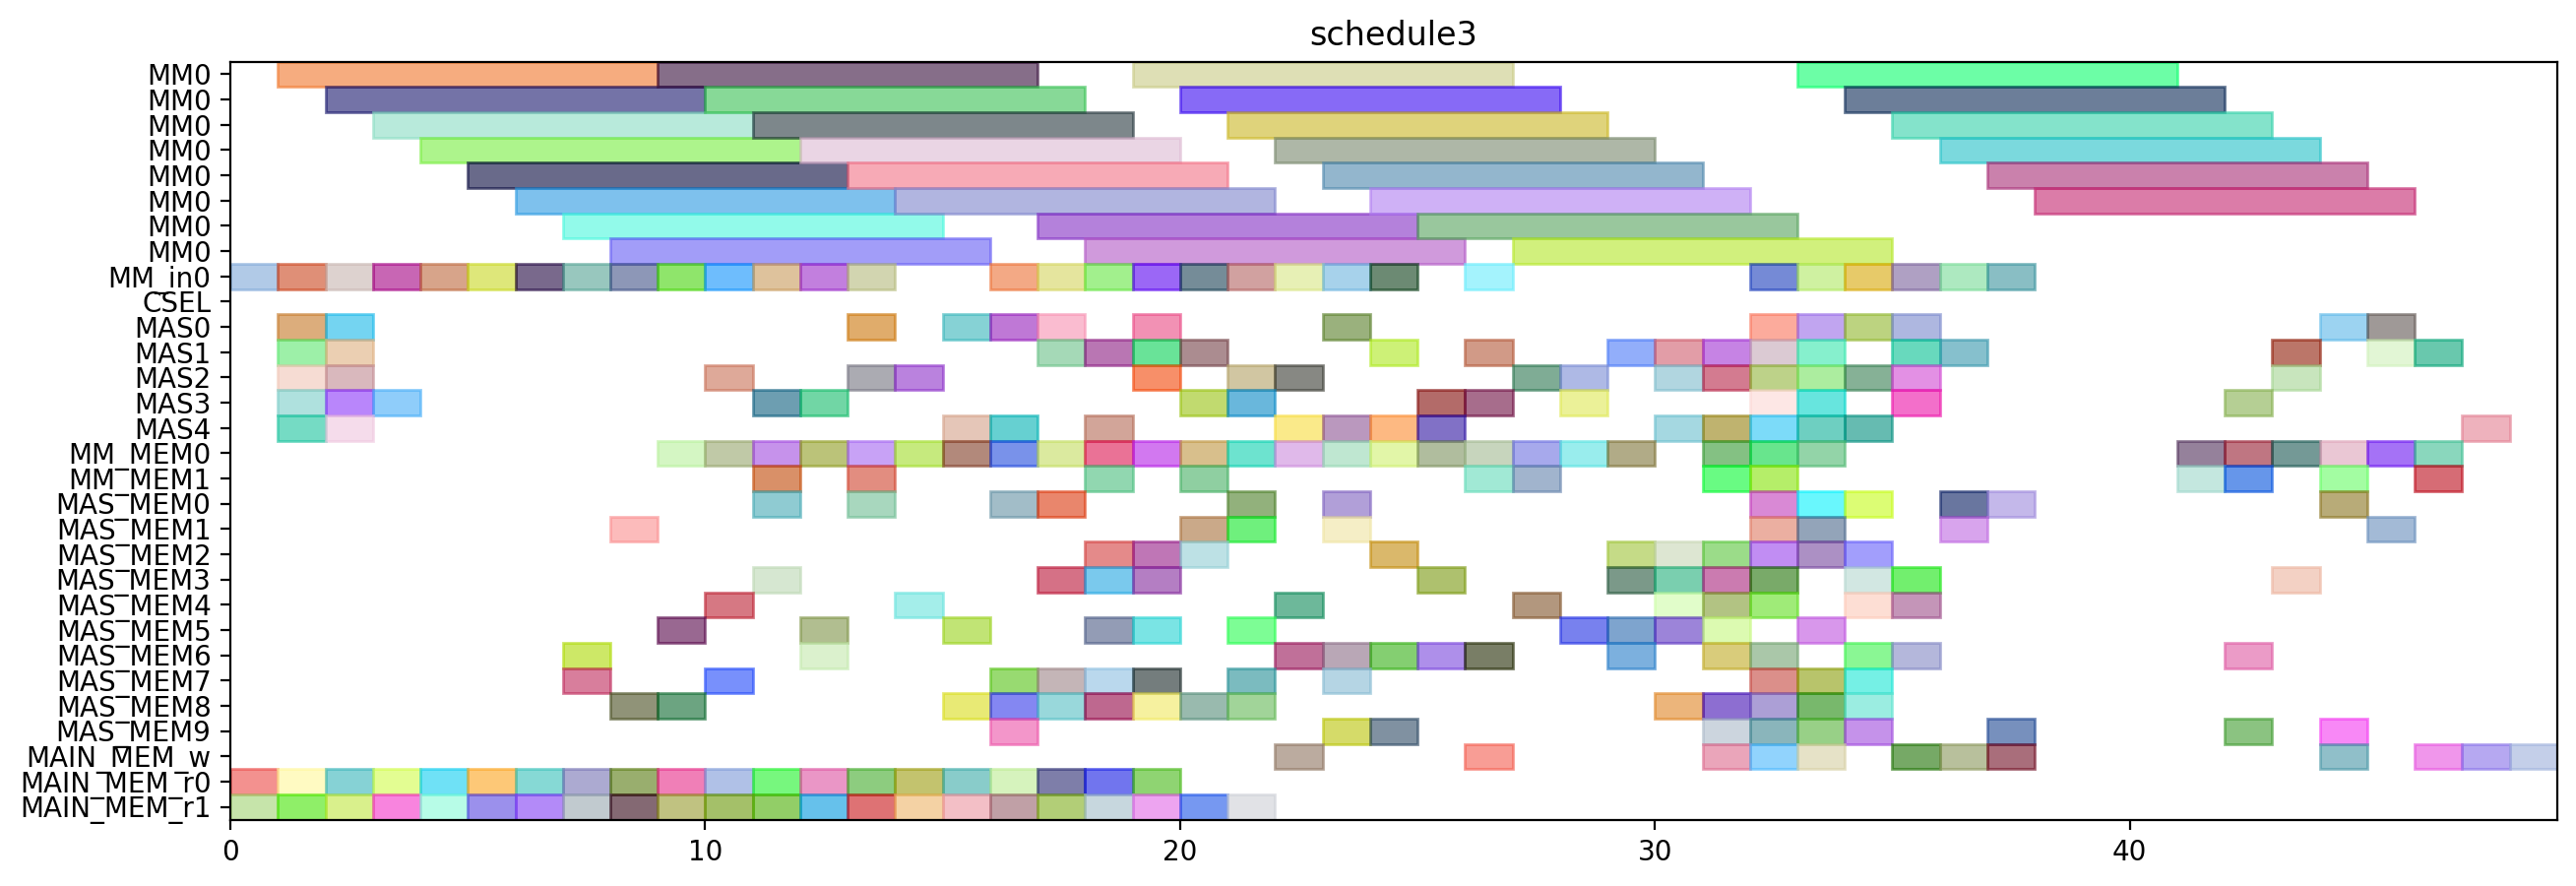

Recreate this plot in Python.
from pyschedule import Scenario, solvers, plotters, alt


def solve():
	horizon = 139
	S = Scenario("schedule3", horizon=horizon)

	# resource
	MM = S.Resources('MM', num=1, size=8)
	MM_in = S.Resources('MM_in', num=1)
	CSEL = S.Resource('CSEL')
	MAS = S.Resources('MAS', num=5, size=1, periods=range(1, horizon))
	MM_MEM = S.Resources('MM_MEM', num=2)
	MAS_MEM = S.Resources('MAS_MEM', num=10)
	MAIN_MEM_w = S.Resource('MAIN_MEM_w', size=1)
	MAIN_MEM_r = S.Resources('MAIN_MEM_r', num=2)

	# result of previous scheduling
	t10_t0_in = S.Task('t10_t0_in', length=1, delay_cost=1)
	S += t10_t0_in >= 0
	t10_t0_in += MM_in[0]

	t10_t1_mem1 = S.Task('t10_t1_mem1', length=1, delay_cost=1)
	S += t10_t1_mem1 >= 0
	t10_t1_mem1 += MAIN_MEM_r[1]

	t7_t0_mem0 = S.Task('t7_t0_mem0', length=1, delay_cost=1)
	S += t7_t0_mem0 >= 0
	t7_t0_mem0 += MAIN_MEM_r[0]

	t0_t0 = S.Task('t0_t0', length=1, delay_cost=1)
	S += t0_t0 >= 1
	t0_t0 += MAS[3]

	t0_t3_mem0 = S.Task('t0_t3_mem0', length=1, delay_cost=1)
	S += t0_t3_mem0 >= 1
	t0_t3_mem0 += MAIN_MEM_r[0]

	t0_t3_mem1 = S.Task('t0_t3_mem1', length=1, delay_cost=1)
	S += t0_t3_mem1 >= 1
	t0_t3_mem1 += MAIN_MEM_r[1]

	t10_t0 = S.Task('t10_t0', length=8, delay_cost=1)
	S += t10_t0 >= 1
	t10_t0 += MM[0]

	t10_t2 = S.Task('t10_t2', length=1, delay_cost=1)
	S += t10_t2 >= 1
	t10_t2 += MAS[4]

	t1_t1 = S.Task('t1_t1', length=1, delay_cost=1)
	S += t1_t1 >= 1
	t1_t1 += MAS[0]

	t1_t3_in = S.Task('t1_t3_in', length=1, delay_cost=1)
	S += t1_t3_in >= 1
	t1_t3_in += MM_in[0]

	t2_t2 = S.Task('t2_t2', length=1, delay_cost=1)
	S += t2_t2 >= 1
	t2_t2 += MAS[1]

	t5_t2 = S.Task('t5_t2', length=1, delay_cost=1)
	S += t5_t2 >= 1
	t5_t2 += MAS[2]

	t0_t1 = S.Task('t0_t1', length=1, delay_cost=1)
	S += t0_t1 >= 2
	t0_t1 += MAS[3]

	t0_t3_in = S.Task('t0_t3_in', length=1, delay_cost=1)
	S += t0_t3_in >= 2
	t0_t3_in += MM_in[0]

	t10_t3 = S.Task('t10_t3', length=1, delay_cost=1)
	S += t10_t3 >= 2
	t10_t3 += MAS[2]

	t1_t0 = S.Task('t1_t0', length=1, delay_cost=1)
	S += t1_t0 >= 2
	t1_t0 += MAS[4]

	t1_t3 = S.Task('t1_t3', length=8, delay_cost=1)
	S += t1_t3 >= 2
	t1_t3 += MM[0]

	t5_t3_mem0 = S.Task('t5_t3_mem0', length=1, delay_cost=1)
	S += t5_t3_mem0 >= 2
	t5_t3_mem0 += MAIN_MEM_r[0]

	t7_t0 = S.Task('t7_t0', length=1, delay_cost=1)
	S += t7_t0 >= 2
	t7_t0 += MAS[0]

	t7_t1 = S.Task('t7_t1', length=1, delay_cost=1)
	S += t7_t1 >= 2
	t7_t1 += MAS[1]

	t7_t3_mem1 = S.Task('t7_t3_mem1', length=1, delay_cost=1)
	S += t7_t3_mem1 >= 2
	t7_t3_mem1 += MAIN_MEM_r[1]

	t0_t3 = S.Task('t0_t3', length=8, delay_cost=1)
	S += t0_t3 >= 3
	t0_t3 += MM[0]

	t10_t1_in = S.Task('t10_t1_in', length=1, delay_cost=1)
	S += t10_t1_in >= 3
	t10_t1_in += MM_in[0]

	t5_t3 = S.Task('t5_t3', length=1, delay_cost=1)
	S += t5_t3 >= 3
	t5_t3 += MAS[3]

	t7_t1_mem0 = S.Task('t7_t1_mem0', length=1, delay_cost=1)
	S += t7_t1_mem0 >= 3
	t7_t1_mem0 += MAIN_MEM_r[0]

	t7_t1_mem1 = S.Task('t7_t1_mem1', length=1, delay_cost=1)
	S += t7_t1_mem1 >= 3
	t7_t1_mem1 += MAIN_MEM_r[1]

	t10_t1 = S.Task('t10_t1', length=8, delay_cost=1)
	S += t10_t1 >= 4
	t10_t1 += MM[0]

	t5_t0_in = S.Task('t5_t0_in', length=1, delay_cost=1)
	S += t5_t0_in >= 4
	t5_t0_in += MM_in[0]

	t5_t0_mem0 = S.Task('t5_t0_mem0', length=1, delay_cost=1)
	S += t5_t0_mem0 >= 4
	t5_t0_mem0 += MAIN_MEM_r[0]

	t7_t0_mem1 = S.Task('t7_t0_mem1', length=1, delay_cost=1)
	S += t7_t0_mem1 >= 4
	t7_t0_mem1 += MAIN_MEM_r[1]

	t10_t0_mem0 = S.Task('t10_t0_mem0', length=1, delay_cost=1)
	S += t10_t0_mem0 >= 5
	t10_t0_mem0 += MAIN_MEM_r[0]

	t5_t0 = S.Task('t5_t0', length=8, delay_cost=1)
	S += t5_t0 >= 5
	t5_t0 += MM[0]

	t5_t1_in = S.Task('t5_t1_in', length=1, delay_cost=1)
	S += t5_t1_in >= 5
	t5_t1_in += MM_in[0]

	t5_t2_mem1 = S.Task('t5_t2_mem1', length=1, delay_cost=1)
	S += t5_t2_mem1 >= 5
	t5_t2_mem1 += MAIN_MEM_r[1]

	t1_t3_mem0 = S.Task('t1_t3_mem0', length=1, delay_cost=1)
	S += t1_t3_mem0 >= 6
	t1_t3_mem0 += MAIN_MEM_r[0]

	t2_t2_mem1 = S.Task('t2_t2_mem1', length=1, delay_cost=1)
	S += t2_t2_mem1 >= 6
	t2_t2_mem1 += MAIN_MEM_r[1]

	t5_t1 = S.Task('t5_t1', length=8, delay_cost=1)
	S += t5_t1 >= 6
	t5_t1 += MM[0]

	t7_t3_in = S.Task('t7_t3_in', length=1, delay_cost=1)
	S += t7_t3_in >= 6
	t7_t3_in += MM_in[0]

	t0_t0_mem0 = S.Task('t0_t0_mem0', length=1, delay_cost=1)
	S += t0_t0_mem0 >= 7
	t0_t0_mem0 += MAIN_MEM_r[0]

	t0_t2_in = S.Task('t0_t2_in', length=1, delay_cost=1)
	S += t0_t2_in >= 7
	t0_t2_in += MM_in[0]

	t0_t2_mem0 = S.Task('t0_t2_mem0', length=1, delay_cost=1)
	S += t0_t2_mem0 >= 7
	t0_t2_mem0 += MAS_MEM[6]

	t0_t2_mem1 = S.Task('t0_t2_mem1', length=1, delay_cost=1)
	S += t0_t2_mem1 >= 7
	t0_t2_mem1 += MAS_MEM[7]

	t5_t0_mem1 = S.Task('t5_t0_mem1', length=1, delay_cost=1)
	S += t5_t0_mem1 >= 7
	t5_t0_mem1 += MAIN_MEM_r[1]

	t7_t3 = S.Task('t7_t3', length=8, delay_cost=1)
	S += t7_t3 >= 7
	t7_t3 += MM[0]

	t0_t2 = S.Task('t0_t2', length=8, delay_cost=1)
	S += t0_t2 >= 8
	t0_t2 += MM[0]

	t1_t2_in = S.Task('t1_t2_in', length=1, delay_cost=1)
	S += t1_t2_in >= 8
	t1_t2_in += MM_in[0]

	t1_t2_mem0 = S.Task('t1_t2_mem0', length=1, delay_cost=1)
	S += t1_t2_mem0 >= 8
	t1_t2_mem0 += MAS_MEM[8]

	t1_t2_mem1 = S.Task('t1_t2_mem1', length=1, delay_cost=1)
	S += t1_t2_mem1 >= 8
	t1_t2_mem1 += MAS_MEM[1]

	t1_t3_mem1 = S.Task('t1_t3_mem1', length=1, delay_cost=1)
	S += t1_t3_mem1 >= 8
	t1_t3_mem1 += MAIN_MEM_r[1]

	t2_t2_mem0 = S.Task('t2_t2_mem0', length=1, delay_cost=1)
	S += t2_t2_mem0 >= 8
	t2_t2_mem0 += MAIN_MEM_r[0]

	t0_t1_mem0 = S.Task('t0_t1_mem0', length=1, delay_cost=1)
	S += t0_t1_mem0 >= 9
	t0_t1_mem0 += MAIN_MEM_r[0]

	t10_t4_in = S.Task('t10_t4_in', length=1, delay_cost=1)
	S += t10_t4_in >= 9
	t10_t4_in += MM_in[0]

	t10_t4_mem0 = S.Task('t10_t4_mem0', length=1, delay_cost=1)
	S += t10_t4_mem0 >= 9
	t10_t4_mem0 += MAS_MEM[8]

	t10_t4_mem1 = S.Task('t10_t4_mem1', length=1, delay_cost=1)
	S += t10_t4_mem1 >= 9
	t10_t4_mem1 += MAS_MEM[5]

	t11_mem0 = S.Task('t11_mem0', length=1, delay_cost=1)
	S += t11_mem0 >= 9
	t11_mem0 += MM_MEM[0]

	t1_t2 = S.Task('t1_t2', length=8, delay_cost=1)
	S += t1_t2 >= 9
	t1_t2 += MM[0]

	t5_t3_mem1 = S.Task('t5_t3_mem1', length=1, delay_cost=1)
	S += t5_t3_mem1 >= 9
	t5_t3_mem1 += MAIN_MEM_r[1]

	t01_mem0 = S.Task('t01_mem0', length=1, delay_cost=1)
	S += t01_mem0 >= 10
	t01_mem0 += MM_MEM[0]

	t10_t0_mem1 = S.Task('t10_t0_mem1', length=1, delay_cost=1)
	S += t10_t0_mem1 >= 10
	t10_t0_mem1 += MAIN_MEM_r[1]

	t10_t4 = S.Task('t10_t4', length=8, delay_cost=1)
	S += t10_t4 >= 10
	t10_t4 += MM[0]

	t11 = S.Task('t11', length=1, delay_cost=1)
	S += t11 >= 10
	t11 += MAS[2]

	t5_t4_in = S.Task('t5_t4_in', length=1, delay_cost=1)
	S += t5_t4_in >= 10
	t5_t4_in += MM_in[0]

	t5_t4_mem0 = S.Task('t5_t4_mem0', length=1, delay_cost=1)
	S += t5_t4_mem0 >= 10
	t5_t4_mem0 += MAS_MEM[4]

	t5_t4_mem1 = S.Task('t5_t4_mem1', length=1, delay_cost=1)
	S += t5_t4_mem1 >= 10
	t5_t4_mem1 += MAS_MEM[7]

	t7_t3_mem0 = S.Task('t7_t3_mem0', length=1, delay_cost=1)
	S += t7_t3_mem0 >= 10
	t7_t3_mem0 += MAIN_MEM_r[0]

	t01 = S.Task('t01', length=1, delay_cost=1)
	S += t01 >= 11
	t01 += MAS[3]

	t0_t1_mem1 = S.Task('t0_t1_mem1', length=1, delay_cost=1)
	S += t0_t1_mem1 >= 11
	t0_t1_mem1 += MAIN_MEM_r[1]

	t100_mem0 = S.Task('t100_mem0', length=1, delay_cost=1)
	S += t100_mem0 >= 11
	t100_mem0 += MM_MEM[0]

	t100_mem1 = S.Task('t100_mem1', length=1, delay_cost=1)
	S += t100_mem1 >= 11
	t100_mem1 += MM_MEM[1]

	t5_t2_mem0 = S.Task('t5_t2_mem0', length=1, delay_cost=1)
	S += t5_t2_mem0 >= 11
	t5_t2_mem0 += MAIN_MEM_r[0]

	t5_t4 = S.Task('t5_t4', length=8, delay_cost=1)
	S += t5_t4 >= 11
	t5_t4 += MM[0]

	t7_t2_in = S.Task('t7_t2_in', length=1, delay_cost=1)
	S += t7_t2_in >= 11
	t7_t2_in += MM_in[0]

	t7_t2_mem0 = S.Task('t7_t2_mem0', length=1, delay_cost=1)
	S += t7_t2_mem0 >= 11
	t7_t2_mem0 += MAS_MEM[0]

	t7_t2_mem1 = S.Task('t7_t2_mem1', length=1, delay_cost=1)
	S += t7_t2_mem1 >= 11
	t7_t2_mem1 += MAS_MEM[3]

	t0_t5_mem0 = S.Task('t0_t5_mem0', length=1, delay_cost=1)
	S += t0_t5_mem0 >= 12
	t0_t5_mem0 += MM_MEM[0]

	t100 = S.Task('t100', length=1, delay_cost=1)
	S += t100 >= 12
	t100 += MAS[3]

	t110_mem0 = S.Task('t110_mem0', length=1, delay_cost=1)
	S += t110_mem0 >= 12
	t110_mem0 += MAS_MEM[6]

	t1_t1_mem0 = S.Task('t1_t1_mem0', length=1, delay_cost=1)
	S += t1_t1_mem0 >= 12
	t1_t1_mem0 += MAIN_MEM_r[0]

	t2_t1_in = S.Task('t2_t1_in', length=1, delay_cost=1)
	S += t2_t1_in >= 12
	t2_t1_in += MM_in[0]

	t2_t1_mem1 = S.Task('t2_t1_mem1', length=1, delay_cost=1)
	S += t2_t1_mem1 >= 12
	t2_t1_mem1 += MAS_MEM[5]

	t5_t1_mem1 = S.Task('t5_t1_mem1', length=1, delay_cost=1)
	S += t5_t1_mem1 >= 12
	t5_t1_mem1 += MAIN_MEM_r[1]

	t7_t2 = S.Task('t7_t2', length=8, delay_cost=1)
	S += t7_t2 >= 12
	t7_t2 += MM[0]

	c010_in = S.Task('c010_in', length=1, delay_cost=1)
	S += c010_in >= 13
	c010_in += MM_in[0]

	c010_mem0 = S.Task('c010_mem0', length=1, delay_cost=1)
	S += c010_mem0 >= 13
	c010_mem0 += MAS_MEM[0]

	t0_t0_mem1 = S.Task('t0_t0_mem1', length=1, delay_cost=1)
	S += t0_t0_mem1 >= 13
	t0_t0_mem1 += MAIN_MEM_r[1]

	t0_t5 = S.Task('t0_t5', length=1, delay_cost=1)
	S += t0_t5 >= 13
	t0_t5 += MAS[2]

	t10_t1_mem0 = S.Task('t10_t1_mem0', length=1, delay_cost=1)
	S += t10_t1_mem0 >= 13
	t10_t1_mem0 += MAIN_MEM_r[0]

	t110 = S.Task('t110', length=1, delay_cost=1)
	S += t110 >= 13
	t110 += MAS[0]

	t2_t1 = S.Task('t2_t1', length=8, delay_cost=1)
	S += t2_t1 >= 13
	t2_t1 += MM[0]

	t50_mem0 = S.Task('t50_mem0', length=1, delay_cost=1)
	S += t50_mem0 >= 13
	t50_mem0 += MM_MEM[0]

	t50_mem1 = S.Task('t50_mem1', length=1, delay_cost=1)
	S += t50_mem1 >= 13
	t50_mem1 += MM_MEM[1]

	c010 = S.Task('c010', length=8, delay_cost=1)
	S += c010 >= 14
	c010 += MM[0]

	t10_t2_mem0 = S.Task('t10_t2_mem0', length=1, delay_cost=1)
	S += t10_t2_mem0 >= 14
	t10_t2_mem0 += MAIN_MEM_r[0]

	t1_t1_mem1 = S.Task('t1_t1_mem1', length=1, delay_cost=1)
	S += t1_t1_mem1 >= 14
	t1_t1_mem1 += MAIN_MEM_r[1]

	t50 = S.Task('t50', length=1, delay_cost=1)
	S += t50 >= 14
	t50 += MAS[2]

	t60_mem0 = S.Task('t60_mem0', length=1, delay_cost=1)
	S += t60_mem0 >= 14
	t60_mem0 += MAS_MEM[4]

	t71_mem0 = S.Task('t71_mem0', length=1, delay_cost=1)
	S += t71_mem0 >= 14
	t71_mem0 += MM_MEM[0]

	t00_mem0 = S.Task('t00_mem0', length=1, delay_cost=1)
	S += t00_mem0 >= 15
	t00_mem0 += MM_MEM[0]

	t00_mem1 = S.Task('t00_mem1', length=1, delay_cost=1)
	S += t00_mem1 >= 15
	t00_mem1 += MAS_MEM[5]

	t10_t2_mem1 = S.Task('t10_t2_mem1', length=1, delay_cost=1)
	S += t10_t2_mem1 >= 15
	t10_t2_mem1 += MAIN_MEM_r[1]

	t5_t1_mem0 = S.Task('t5_t1_mem0', length=1, delay_cost=1)
	S += t5_t1_mem0 >= 15
	t5_t1_mem0 += MAIN_MEM_r[0]

	t60 = S.Task('t60', length=1, delay_cost=1)
	S += t60 >= 15
	t60 += MAS[0]

	t71 = S.Task('t71', length=1, delay_cost=1)
	S += t71 >= 15
	t71 += MAS[4]

	t81_mem0 = S.Task('t81_mem0', length=1, delay_cost=1)
	S += t81_mem0 >= 15
	t81_mem0 += MAS_MEM[8]

	t00 = S.Task('t00', length=1, delay_cost=1)
	S += t00 >= 16
	t00 += MAS[4]

	t18_t3_in = S.Task('t18_t3_in', length=1, delay_cost=1)
	S += t18_t3_in >= 16
	t18_t3_in += MM_in[0]

	t18_t3_mem0 = S.Task('t18_t3_mem0', length=1, delay_cost=1)
	S += t18_t3_mem0 >= 16
	t18_t3_mem0 += MAS_MEM[8]

	t18_t3_mem1 = S.Task('t18_t3_mem1', length=1, delay_cost=1)
	S += t18_t3_mem1 >= 16
	t18_t3_mem1 += MAS_MEM[7]

	t1_t0_mem0 = S.Task('t1_t0_mem0', length=1, delay_cost=1)
	S += t1_t0_mem0 >= 16
	t1_t0_mem0 += MAIN_MEM_r[0]

	t1_t0_mem1 = S.Task('t1_t0_mem1', length=1, delay_cost=1)
	S += t1_t0_mem1 >= 16
	t1_t0_mem1 += MAIN_MEM_r[1]

	t1_t5_mem0 = S.Task('t1_t5_mem0', length=1, delay_cost=1)
	S += t1_t5_mem0 >= 16
	t1_t5_mem0 += MM_MEM[0]

	t81 = S.Task('t81', length=1, delay_cost=1)
	S += t81 >= 16
	t81 += MAS[0]

	t91_mem0 = S.Task('t91_mem0', length=1, delay_cost=1)
	S += t91_mem0 >= 16
	t91_mem0 += MAS_MEM[0]

	t91_mem1 = S.Task('t91_mem1', length=1, delay_cost=1)
	S += t91_mem1 >= 16
	t91_mem1 += MAS_MEM[9]

	c201_in = S.Task('c201_in', length=1, delay_cost=1)
	S += c201_in >= 17
	c201_in += MM_in[0]

	c201_mem0 = S.Task('c201_mem0', length=1, delay_cost=1)
	S += c201_mem0 >= 17
	c201_mem0 += MAS_MEM[0]

	t10_mem0 = S.Task('t10_mem0', length=1, delay_cost=1)
	S += t10_mem0 >= 17
	t10_mem0 += MM_MEM[0]

	t10_mem1 = S.Task('t10_mem1', length=1, delay_cost=1)
	S += t10_mem1 >= 17
	t10_mem1 += MAS_MEM[3]

	t10_t3_mem0 = S.Task('t10_t3_mem0', length=1, delay_cost=1)
	S += t10_t3_mem0 >= 17
	t10_t3_mem0 += MAIN_MEM_r[0]

	t10_t3_mem1 = S.Task('t10_t3_mem1', length=1, delay_cost=1)
	S += t10_t3_mem1 >= 17
	t10_t3_mem1 += MAIN_MEM_r[1]

	t18_t0_mem0 = S.Task('t18_t0_mem0', length=1, delay_cost=1)
	S += t18_t0_mem0 >= 17
	t18_t0_mem0 += MAS_MEM[8]

	t18_t0_mem1 = S.Task('t18_t0_mem1', length=1, delay_cost=1)
	S += t18_t0_mem1 >= 17
	t18_t0_mem1 += MAS_MEM[7]

	t18_t3 = S.Task('t18_t3', length=8, delay_cost=1)
	S += t18_t3 >= 17
	t18_t3 += MM[0]

	t1_t5 = S.Task('t1_t5', length=1, delay_cost=1)
	S += t1_t5 >= 17
	t1_t5 += MAS[1]

	t91 = S.Task('t91', length=1, delay_cost=1)
	S += t91 >= 17
	t91 += MAS[0]

	c201 = S.Task('c201', length=8, delay_cost=1)
	S += c201 >= 18
	c201 += MM[0]

	c201_mem1 = S.Task('c201_mem1', length=1, delay_cost=1)
	S += c201_mem1 >= 18
	c201_mem1 += MAIN_MEM_r[1]

	t10 = S.Task('t10', length=1, delay_cost=1)
	S += t10 >= 18
	t10 += MAS[1]

	t10_t5_mem0 = S.Task('t10_t5_mem0', length=1, delay_cost=1)
	S += t10_t5_mem0 >= 18
	t10_t5_mem0 += MM_MEM[0]

	t10_t5_mem1 = S.Task('t10_t5_mem1', length=1, delay_cost=1)
	S += t10_t5_mem1 >= 18
	t10_t5_mem1 += MM_MEM[1]

	t18_t0 = S.Task('t18_t0', length=1, delay_cost=1)
	S += t18_t0 >= 18
	t18_t0 += MAS[4]

	t18_t1_mem0 = S.Task('t18_t1_mem0', length=1, delay_cost=1)
	S += t18_t1_mem0 >= 18
	t18_t1_mem0 += MAS_MEM[8]

	t18_t1_mem1 = S.Task('t18_t1_mem1', length=1, delay_cost=1)
	S += t18_t1_mem1 >= 18
	t18_t1_mem1 += MAS_MEM[7]

	t2_t0_in = S.Task('t2_t0_in', length=1, delay_cost=1)
	S += t2_t0_in >= 18
	t2_t0_in += MM_in[0]

	t2_t0_mem1 = S.Task('t2_t0_mem1', length=1, delay_cost=1)
	S += t2_t0_mem1 >= 18
	t2_t0_mem1 += MAS_MEM[3]

	t2_t1_mem0 = S.Task('t2_t1_mem0', length=1, delay_cost=1)
	S += t2_t1_mem0 >= 18
	t2_t1_mem0 += MAIN_MEM_r[0]

	t2_t3_mem0 = S.Task('t2_t3_mem0', length=1, delay_cost=1)
	S += t2_t3_mem0 >= 18
	t2_t3_mem0 += MAS_MEM[2]

	t2_t3_mem1 = S.Task('t2_t3_mem1', length=1, delay_cost=1)
	S += t2_t3_mem1 >= 18
	t2_t3_mem1 += MAS_MEM[5]

	c010_mem1 = S.Task('c010_mem1', length=1, delay_cost=1)
	S += c010_mem1 >= 19
	c010_mem1 += MAIN_MEM_r[1]

	t101_mem0 = S.Task('t101_mem0', length=1, delay_cost=1)
	S += t101_mem0 >= 19
	t101_mem0 += MM_MEM[0]

	t101_mem1 = S.Task('t101_mem1', length=1, delay_cost=1)
	S += t101_mem1 >= 19
	t101_mem1 += MAS_MEM[5]

	t10_t5 = S.Task('t10_t5', length=1, delay_cost=1)
	S += t10_t5 >= 19
	t10_t5 += MAS[2]

	t12_t2_mem0 = S.Task('t12_t2_mem0', length=1, delay_cost=1)
	S += t12_t2_mem0 >= 19
	t12_t2_mem0 += MAS_MEM[8]

	t12_t2_mem1 = S.Task('t12_t2_mem1', length=1, delay_cost=1)
	S += t12_t2_mem1 >= 19
	t12_t2_mem1 += MAS_MEM[7]

	t18_t1 = S.Task('t18_t1', length=1, delay_cost=1)
	S += t18_t1 >= 19
	t18_t1 += MAS[0]

	t2_t0 = S.Task('t2_t0', length=8, delay_cost=1)
	S += t2_t0 >= 19
	t2_t0 += MM[0]

	t2_t0_mem0 = S.Task('t2_t0_mem0', length=1, delay_cost=1)
	S += t2_t0_mem0 >= 19
	t2_t0_mem0 += MAIN_MEM_r[0]

	t2_t3 = S.Task('t2_t3', length=1, delay_cost=1)
	S += t2_t3 >= 19
	t2_t3 += MAS[1]

	t2_t4_in = S.Task('t2_t4_in', length=1, delay_cost=1)
	S += t2_t4_in >= 19
	t2_t4_in += MM_in[0]

	t2_t4_mem0 = S.Task('t2_t4_mem0', length=1, delay_cost=1)
	S += t2_t4_mem0 >= 19
	t2_t4_mem0 += MAS_MEM[2]

	t2_t4_mem1 = S.Task('t2_t4_mem1', length=1, delay_cost=1)
	S += t2_t4_mem1 >= 19
	t2_t4_mem1 += MAS_MEM[3]

	c011_mem1 = S.Task('c011_mem1', length=1, delay_cost=1)
	S += c011_mem1 >= 20
	c011_mem1 += MAIN_MEM_r[1]

	t101 = S.Task('t101', length=1, delay_cost=1)
	S += t101 >= 20
	t101 += MAS[1]

	t111_mem0 = S.Task('t111_mem0', length=1, delay_cost=1)
	S += t111_mem0 >= 20
	t111_mem0 += MAS_MEM[2]

	t12_t0_in = S.Task('t12_t0_in', length=1, delay_cost=1)
	S += t12_t0_in >= 20
	t12_t0_in += MM_in[0]

	t12_t0_mem0 = S.Task('t12_t0_mem0', length=1, delay_cost=1)
	S += t12_t0_mem0 >= 20
	t12_t0_mem0 += MAS_MEM[8]

	t12_t0_mem1 = S.Task('t12_t0_mem1', length=1, delay_cost=1)
	S += t12_t0_mem1 >= 20
	t12_t0_mem1 += MAS_MEM[1]

	t12_t2 = S.Task('t12_t2', length=1, delay_cost=1)
	S += t12_t2 >= 20
	t12_t2 += MAS[3]

	t2_t4 = S.Task('t2_t4', length=8, delay_cost=1)
	S += t2_t4 >= 20
	t2_t4 += MM[0]

	t5_t5_mem0 = S.Task('t5_t5_mem0', length=1, delay_cost=1)
	S += t5_t5_mem0 >= 20
	t5_t5_mem0 += MM_MEM[0]

	t5_t5_mem1 = S.Task('t5_t5_mem1', length=1, delay_cost=1)
	S += t5_t5_mem1 >= 20
	t5_t5_mem1 += MM_MEM[1]

	c200_mem1 = S.Task('c200_mem1', length=1, delay_cost=1)
	S += c200_mem1 >= 21
	c200_mem1 += MAIN_MEM_r[1]

	t111 = S.Task('t111', length=1, delay_cost=1)
	S += t111 >= 21
	t111 += MAS[3]

	t12_t0 = S.Task('t12_t0', length=8, delay_cost=1)
	S += t12_t0 >= 21
	t12_t0 += MM[0]

	t12_t3_mem0 = S.Task('t12_t3_mem0', length=1, delay_cost=1)
	S += t12_t3_mem0 >= 21
	t12_t3_mem0 += MAS_MEM[0]

	t12_t3_mem1 = S.Task('t12_t3_mem1', length=1, delay_cost=1)
	S += t12_t3_mem1 >= 21
	t12_t3_mem1 += MAS_MEM[7]

	t18_t2_in = S.Task('t18_t2_in', length=1, delay_cost=1)
	S += t18_t2_in >= 21
	t18_t2_in += MM_in[0]

	t18_t2_mem0 = S.Task('t18_t2_mem0', length=1, delay_cost=1)
	S += t18_t2_mem0 >= 21
	t18_t2_mem0 += MAS_MEM[8]

	t18_t2_mem1 = S.Task('t18_t2_mem1', length=1, delay_cost=1)
	S += t18_t2_mem1 >= 21
	t18_t2_mem1 += MAS_MEM[1]

	t51_mem0 = S.Task('t51_mem0', length=1, delay_cost=1)
	S += t51_mem0 >= 21
	t51_mem0 += MM_MEM[0]

	t51_mem1 = S.Task('t51_mem1', length=1, delay_cost=1)
	S += t51_mem1 >= 21
	t51_mem1 += MAS_MEM[5]

	t5_t5 = S.Task('t5_t5', length=1, delay_cost=1)
	S += t5_t5 >= 21
	t5_t5 += MAS[2]

	c010_w = S.Task('c010_w', length=1, delay_cost=1)
	S += c010_w >= 22
	c010_w += MAIN_MEM_w

	c011_in = S.Task('c011_in', length=1, delay_cost=1)
	S += c011_in >= 22
	c011_in += MM_in[0]

	c011_mem0 = S.Task('c011_mem0', length=1, delay_cost=1)
	S += c011_mem0 >= 22
	c011_mem0 += MAS_MEM[6]

	t12_t3 = S.Task('t12_t3', length=1, delay_cost=1)
	S += t12_t3 >= 22
	t12_t3 += MAS[4]

	t18_t2 = S.Task('t18_t2', length=8, delay_cost=1)
	S += t18_t2 >= 22
	t18_t2 += MM[0]

	t51 = S.Task('t51', length=1, delay_cost=1)
	S += t51 >= 22
	t51 += MAS[2]

	t61_mem0 = S.Task('t61_mem0', length=1, delay_cost=1)
	S += t61_mem0 >= 22
	t61_mem0 += MAS_MEM[4]

	t7_t5_mem0 = S.Task('t7_t5_mem0', length=1, delay_cost=1)
	S += t7_t5_mem0 >= 22
	t7_t5_mem0 += MM_MEM[0]

	c011 = S.Task('c011', length=8, delay_cost=1)
	S += c011 >= 23
	c011 += MM[0]

	new_TX_t3_mem0 = S.Task('new_TX_t3_mem0', length=1, delay_cost=1)
	S += new_TX_t3_mem0 >= 23
	new_TX_t3_mem0 += MAS_MEM[0]

	new_TX_t3_mem1 = S.Task('new_TX_t3_mem1', length=1, delay_cost=1)
	S += new_TX_t3_mem1 >= 23
	new_TX_t3_mem1 += MAS_MEM[9]

	t12_t1_in = S.Task('t12_t1_in', length=1, delay_cost=1)
	S += t12_t1_in >= 23
	t12_t1_in += MM_in[0]

	t12_t1_mem0 = S.Task('t12_t1_mem0', length=1, delay_cost=1)
	S += t12_t1_mem0 >= 23
	t12_t1_mem0 += MAS_MEM[6]

	t12_t1_mem1 = S.Task('t12_t1_mem1', length=1, delay_cost=1)
	S += t12_t1_mem1 >= 23
	t12_t1_mem1 += MAS_MEM[7]

	t61 = S.Task('t61', length=1, delay_cost=1)
	S += t61 >= 23
	t61 += MAS[4]

	t70_mem0 = S.Task('t70_mem0', length=1, delay_cost=1)
	S += t70_mem0 >= 23
	t70_mem0 += MM_MEM[0]

	t70_mem1 = S.Task('t70_mem1', length=1, delay_cost=1)
	S += t70_mem1 >= 23
	t70_mem1 += MAS_MEM[1]

	t7_t5 = S.Task('t7_t5', length=1, delay_cost=1)
	S += t7_t5 >= 23
	t7_t5 += MAS[0]

	new_TX_t3 = S.Task('new_TX_t3', length=1, delay_cost=1)
	S += new_TX_t3 >= 24
	new_TX_t3 += MAS[4]

	t12_t1 = S.Task('t12_t1', length=8, delay_cost=1)
	S += t12_t1 >= 24
	t12_t1 += MM[0]

	t12_t4_in = S.Task('t12_t4_in', length=1, delay_cost=1)
	S += t12_t4_in >= 24
	t12_t4_in += MM_in[0]

	t12_t4_mem0 = S.Task('t12_t4_mem0', length=1, delay_cost=1)
	S += t12_t4_mem0 >= 24
	t12_t4_mem0 += MAS_MEM[6]

	t12_t4_mem1 = S.Task('t12_t4_mem1', length=1, delay_cost=1)
	S += t12_t4_mem1 >= 24
	t12_t4_mem1 += MAS_MEM[9]

	t181_mem0 = S.Task('t181_mem0', length=1, delay_cost=1)
	S += t181_mem0 >= 24
	t181_mem0 += MM_MEM[0]

	t70 = S.Task('t70', length=1, delay_cost=1)
	S += t70 >= 24
	t70 += MAS[1]

	t80_mem0 = S.Task('t80_mem0', length=1, delay_cost=1)
	S += t80_mem0 >= 24
	t80_mem0 += MAS_MEM[2]

	t12_t4 = S.Task('t12_t4', length=8, delay_cost=1)
	S += t12_t4 >= 25
	t12_t4 += MM[0]

	t181 = S.Task('t181', length=1, delay_cost=1)
	S += t181 >= 25
	t181 += MAS[4]

	t18_t5_mem0 = S.Task('t18_t5_mem0', length=1, delay_cost=1)
	S += t18_t5_mem0 >= 25
	t18_t5_mem0 += MM_MEM[0]

	t80 = S.Task('t80', length=1, delay_cost=1)
	S += t80 >= 25
	t80 += MAS[3]

	t90_mem0 = S.Task('t90_mem0', length=1, delay_cost=1)
	S += t90_mem0 >= 25
	t90_mem0 += MAS_MEM[6]

	t90_mem1 = S.Task('t90_mem1', length=1, delay_cost=1)
	S += t90_mem1 >= 25
	t90_mem1 += MAS_MEM[3]

	c200_in = S.Task('c200_in', length=1, delay_cost=1)
	S += c200_in >= 26
	c200_in += MM_in[0]

	c200_mem0 = S.Task('c200_mem0', length=1, delay_cost=1)
	S += c200_mem0 >= 26
	c200_mem0 += MAS_MEM[6]

	c201_w = S.Task('c201_w', length=1, delay_cost=1)
	S += c201_w >= 26
	c201_w += MAIN_MEM_w

	t18_t5 = S.Task('t18_t5', length=1, delay_cost=1)
	S += t18_t5 >= 26
	t18_t5 += MAS[1]

	t20_mem0 = S.Task('t20_mem0', length=1, delay_cost=1)
	S += t20_mem0 >= 26
	t20_mem0 += MM_MEM[0]

	t20_mem1 = S.Task('t20_mem1', length=1, delay_cost=1)
	S += t20_mem1 >= 26
	t20_mem1 += MM_MEM[1]

	t90 = S.Task('t90', length=1, delay_cost=1)
	S += t90 >= 26
	t90 += MAS[3]

	c200 = S.Task('c200', length=8, delay_cost=1)
	S += c200 >= 27
	c200 += MM[0]

	t20 = S.Task('t20', length=1, delay_cost=1)
	S += t20 >= 27
	t20 += MAS[2]

	t2_t5_mem0 = S.Task('t2_t5_mem0', length=1, delay_cost=1)
	S += t2_t5_mem0 >= 27
	t2_t5_mem0 += MM_MEM[0]

	t2_t5_mem1 = S.Task('t2_t5_mem1', length=1, delay_cost=1)
	S += t2_t5_mem1 >= 27
	t2_t5_mem1 += MM_MEM[1]

	t30_mem0 = S.Task('t30_mem0', length=1, delay_cost=1)
	S += t30_mem0 >= 27
	t30_mem0 += MAS_MEM[4]

	t21_mem0 = S.Task('t21_mem0', length=1, delay_cost=1)
	S += t21_mem0 >= 28
	t21_mem0 += MM_MEM[0]

	t21_mem1 = S.Task('t21_mem1', length=1, delay_cost=1)
	S += t21_mem1 >= 28
	t21_mem1 += MAS_MEM[5]

	t2_t5 = S.Task('t2_t5', length=1, delay_cost=1)
	S += t2_t5 >= 28
	t2_t5 += MAS[2]

	t30 = S.Task('t30', length=1, delay_cost=1)
	S += t30 >= 28
	t30 += MAS[3]

	t180_mem0 = S.Task('t180_mem0', length=1, delay_cost=1)
	S += t180_mem0 >= 29
	t180_mem0 += MM_MEM[0]

	t180_mem1 = S.Task('t180_mem1', length=1, delay_cost=1)
	S += t180_mem1 >= 29
	t180_mem1 += MAS_MEM[3]

	t21 = S.Task('t21', length=1, delay_cost=1)
	S += t21 >= 29
	t21 += MAS[1]

	t31_mem0 = S.Task('t31_mem0', length=1, delay_cost=1)
	S += t31_mem0 >= 29
	t31_mem0 += MAS_MEM[2]

	t40_mem0 = S.Task('t40_mem0', length=1, delay_cost=1)
	S += t40_mem0 >= 29
	t40_mem0 += MAS_MEM[6]

	t40_mem1 = S.Task('t40_mem1', length=1, delay_cost=1)
	S += t40_mem1 >= 29
	t40_mem1 += MAS_MEM[5]

	c000_mem0 = S.Task('c000_mem0', length=1, delay_cost=1)
	S += c000_mem0 >= 30
	c000_mem0 += MAS_MEM[8]

	c000_mem1 = S.Task('c000_mem1', length=1, delay_cost=1)
	S += c000_mem1 >= 30
	c000_mem1 += MAS_MEM[5]

	t140_mem0 = S.Task('t140_mem0', length=1, delay_cost=1)
	S += t140_mem0 >= 30
	t140_mem0 += MAS_MEM[4]

	t180 = S.Task('t180', length=1, delay_cost=1)
	S += t180 >= 30
	t180 += MAS[4]

	t31 = S.Task('t31', length=1, delay_cost=1)
	S += t31 >= 30
	t31 += MAS[1]

	t40 = S.Task('t40', length=1, delay_cost=1)
	S += t40 >= 30
	t40 += MAS[2]

	t41_mem0 = S.Task('t41_mem0', length=1, delay_cost=1)
	S += t41_mem0 >= 30
	t41_mem0 += MAS_MEM[2]

	t41_mem1 = S.Task('t41_mem1', length=1, delay_cost=1)
	S += t41_mem1 >= 30
	t41_mem1 += MAS_MEM[3]

	b30_mem0 = S.Task('b30_mem0', length=1, delay_cost=1)
	S += b30_mem0 >= 31
	b30_mem0 += MAS_MEM[4]

	b30_mem1 = S.Task('b30_mem1', length=1, delay_cost=1)
	S += b30_mem1 >= 31
	b30_mem1 += MAS_MEM[5]

	c000 = S.Task('c000', length=1, delay_cost=1)
	S += c000 >= 31
	c000 += MAS[4]

	c001_mem0 = S.Task('c001_mem0', length=1, delay_cost=1)
	S += c001_mem0 >= 31
	c001_mem0 += MAS_MEM[6]

	c001_mem1 = S.Task('c001_mem1', length=1, delay_cost=1)
	S += c001_mem1 >= 31
	c001_mem1 += MAS_MEM[3]

	c011_w = S.Task('c011_w', length=1, delay_cost=1)
	S += c011_w >= 31
	c011_w += MAIN_MEM_w

	t120_mem0 = S.Task('t120_mem0', length=1, delay_cost=1)
	S += t120_mem0 >= 31
	t120_mem0 += MM_MEM[0]

	t120_mem1 = S.Task('t120_mem1', length=1, delay_cost=1)
	S += t120_mem1 >= 31
	t120_mem1 += MM_MEM[1]

	t140 = S.Task('t140', length=1, delay_cost=1)
	S += t140 >= 31
	t140 += MAS[2]

	t160_mem0 = S.Task('t160_mem0', length=1, delay_cost=1)
	S += t160_mem0 >= 31
	t160_mem0 += MAS_MEM[8]

	t160_mem1 = S.Task('t160_mem1', length=1, delay_cost=1)
	S += t160_mem1 >= 31
	t160_mem1 += MAS_MEM[9]

	t41 = S.Task('t41', length=1, delay_cost=1)
	S += t41 >= 31
	t41 += MAS[1]

	b30 = S.Task('b30', length=1, delay_cost=1)
	S += b30 >= 32
	b30 += MAS[1]

	c000_w = S.Task('c000_w', length=1, delay_cost=1)
	S += c000_w >= 32
	c000_w += MAIN_MEM_w

	c001 = S.Task('c001', length=1, delay_cost=1)
	S += c001 >= 32
	c001 += MAS[4]

	t120 = S.Task('t120', length=1, delay_cost=1)
	S += t120 >= 32
	t120 += MAS[2]

	t12_t5_mem0 = S.Task('t12_t5_mem0', length=1, delay_cost=1)
	S += t12_t5_mem0 >= 32
	t12_t5_mem0 += MM_MEM[0]

	t12_t5_mem1 = S.Task('t12_t5_mem1', length=1, delay_cost=1)
	S += t12_t5_mem1 >= 32
	t12_t5_mem1 += MM_MEM[1]

	t130_mem0 = S.Task('t130_mem0', length=1, delay_cost=1)
	S += t130_mem0 >= 32
	t130_mem0 += MAS_MEM[4]

	t160 = S.Task('t160', length=1, delay_cost=1)
	S += t160 >= 32
	t160 += MAS[3]

	t161_mem0 = S.Task('t161_mem0', length=1, delay_cost=1)
	S += t161_mem0 >= 32
	t161_mem0 += MAS_MEM[6]

	t161_mem1 = S.Task('t161_mem1', length=1, delay_cost=1)
	S += t161_mem1 >= 32
	t161_mem1 += MAS_MEM[9]

	t17_t0_in = S.Task('t17_t0_in', length=1, delay_cost=1)
	S += t17_t0_in >= 32
	t17_t0_in += MM_in[0]

	t17_t0_mem0 = S.Task('t17_t0_mem0', length=1, delay_cost=1)
	S += t17_t0_mem0 >= 32
	t17_t0_mem0 += MAS_MEM[2]

	t17_t0_mem1 = S.Task('t17_t0_mem1', length=1, delay_cost=1)
	S += t17_t0_mem1 >= 32
	t17_t0_mem1 += MAS_MEM[7]

	c001_w = S.Task('c001_w', length=1, delay_cost=1)
	S += c001_w >= 33
	c001_w += MAIN_MEM_w

	t121_mem0 = S.Task('t121_mem0', length=1, delay_cost=1)
	S += t121_mem0 >= 33
	t121_mem0 += MM_MEM[0]

	t121_mem1 = S.Task('t121_mem1', length=1, delay_cost=1)
	S += t121_mem1 >= 33
	t121_mem1 += MAS_MEM[9]

	t12_t5 = S.Task('t12_t5', length=1, delay_cost=1)
	S += t12_t5 >= 33
	t12_t5 += MAS[4]

	t130 = S.Task('t130', length=1, delay_cost=1)
	S += t130 >= 33
	t130 += MAS[2]

	t150_mem0 = S.Task('t150_mem0', length=1, delay_cost=1)
	S += t150_mem0 >= 33
	t150_mem0 += MAS_MEM[8]

	t150_mem1 = S.Task('t150_mem1', length=1, delay_cost=1)
	S += t150_mem1 >= 33
	t150_mem1 += MAS_MEM[5]

	t161 = S.Task('t161', length=1, delay_cost=1)
	S += t161 >= 33
	t161 += MAS[3]

	t17_t0 = S.Task('t17_t0', length=8, delay_cost=1)
	S += t17_t0 >= 33
	t17_t0 += MM[0]

	t17_t1_in = S.Task('t17_t1_in', length=1, delay_cost=1)
	S += t17_t1_in >= 33
	t17_t1_in += MM_in[0]

	t17_t1_mem0 = S.Task('t17_t1_mem0', length=1, delay_cost=1)
	S += t17_t1_mem0 >= 33
	t17_t1_mem0 += MAS_MEM[0]

	t17_t1_mem1 = S.Task('t17_t1_mem1', length=1, delay_cost=1)
	S += t17_t1_mem1 >= 33
	t17_t1_mem1 += MAS_MEM[7]

	t17_t2_mem0 = S.Task('t17_t2_mem0', length=1, delay_cost=1)
	S += t17_t2_mem0 >= 33
	t17_t2_mem0 += MAS_MEM[2]

	t17_t2_mem1 = S.Task('t17_t2_mem1', length=1, delay_cost=1)
	S += t17_t2_mem1 >= 33
	t17_t2_mem1 += MAS_MEM[1]

	new_TX_t1_in = S.Task('new_TX_t1_in', length=1, delay_cost=1)
	S += new_TX_t1_in >= 34
	new_TX_t1_in += MM_in[0]

	new_TX_t1_mem0 = S.Task('new_TX_t1_mem0', length=1, delay_cost=1)
	S += new_TX_t1_mem0 >= 34
	new_TX_t1_mem0 += MAS_MEM[2]

	new_TX_t1_mem1 = S.Task('new_TX_t1_mem1', length=1, delay_cost=1)
	S += new_TX_t1_mem1 >= 34
	new_TX_t1_mem1 += MAS_MEM[9]

	new_TX_t2_mem0 = S.Task('new_TX_t2_mem0', length=1, delay_cost=1)
	S += new_TX_t2_mem0 >= 34
	new_TX_t2_mem0 += MAS_MEM[0]

	new_TX_t2_mem1 = S.Task('new_TX_t2_mem1', length=1, delay_cost=1)
	S += new_TX_t2_mem1 >= 34
	new_TX_t2_mem1 += MAS_MEM[3]

	new_TZ0_mem0 = S.Task('new_TZ0_mem0', length=1, delay_cost=1)
	S += new_TZ0_mem0 >= 34
	new_TZ0_mem0 += MAS_MEM[4]

	t121 = S.Task('t121', length=1, delay_cost=1)
	S += t121 >= 34
	t121 += MAS[4]

	t131_mem0 = S.Task('t131_mem0', length=1, delay_cost=1)
	S += t131_mem0 >= 34
	t131_mem0 += MAS_MEM[8]

	t150 = S.Task('t150', length=1, delay_cost=1)
	S += t150 >= 34
	t150 += MAS[0]

	t17_t1 = S.Task('t17_t1', length=8, delay_cost=1)
	S += t17_t1 >= 34
	t17_t1 += MM[0]

	t17_t2 = S.Task('t17_t2', length=1, delay_cost=1)
	S += t17_t2 >= 34
	t17_t2 += MAS[2]

	t17_t3_mem0 = S.Task('t17_t3_mem0', length=1, delay_cost=1)
	S += t17_t3_mem0 >= 34
	t17_t3_mem0 += MAS_MEM[6]

	t17_t3_mem1 = S.Task('t17_t3_mem1', length=1, delay_cost=1)
	S += t17_t3_mem1 >= 34
	t17_t3_mem1 += MAS_MEM[7]

	c200_w = S.Task('c200_w', length=1, delay_cost=1)
	S += c200_w >= 35
	c200_w += MAIN_MEM_w

	new_TX_t1 = S.Task('new_TX_t1', length=8, delay_cost=1)
	S += new_TX_t1 >= 35
	new_TX_t1 += MM[0]

	new_TX_t2 = S.Task('new_TX_t2', length=1, delay_cost=1)
	S += new_TX_t2 >= 35
	new_TX_t2 += MAS[0]

	new_TZ0 = S.Task('new_TZ0', length=1, delay_cost=1)
	S += new_TZ0 >= 35
	new_TZ0 += MAS[2]

	new_TZ1_mem0 = S.Task('new_TZ1_mem0', length=1, delay_cost=1)
	S += new_TZ1_mem0 >= 35
	new_TZ1_mem0 += MAS_MEM[6]

	t131 = S.Task('t131', length=1, delay_cost=1)
	S += t131 >= 35
	t131 += MAS[3]

	t17_t3 = S.Task('t17_t3', length=1, delay_cost=1)
	S += t17_t3 >= 35
	t17_t3 += MAS[1]

	t17_t4_in = S.Task('t17_t4_in', length=1, delay_cost=1)
	S += t17_t4_in >= 35
	t17_t4_in += MM_in[0]

	t17_t4_mem0 = S.Task('t17_t4_mem0', length=1, delay_cost=1)
	S += t17_t4_mem0 >= 35
	t17_t4_mem0 += MAS_MEM[4]

	t17_t4_mem1 = S.Task('t17_t4_mem1', length=1, delay_cost=1)
	S += t17_t4_mem1 >= 35
	t17_t4_mem1 += MAS_MEM[3]

	new_TX_t0_in = S.Task('new_TX_t0_in', length=1, delay_cost=1)
	S += new_TX_t0_in >= 36
	new_TX_t0_in += MM_in[0]

	new_TX_t0_mem0 = S.Task('new_TX_t0_mem0', length=1, delay_cost=1)
	S += new_TX_t0_mem0 >= 36
	new_TX_t0_mem0 += MAS_MEM[0]

	new_TX_t0_mem1 = S.Task('new_TX_t0_mem1', length=1, delay_cost=1)
	S += new_TX_t0_mem1 >= 36
	new_TX_t0_mem1 += MAS_MEM[1]

	new_TZ0_w = S.Task('new_TZ0_w', length=1, delay_cost=1)
	S += new_TZ0_w >= 36
	new_TZ0_w += MAIN_MEM_w

	new_TZ1 = S.Task('new_TZ1', length=1, delay_cost=1)
	S += new_TZ1 >= 36
	new_TZ1 += MAS[1]

	t17_t4 = S.Task('t17_t4', length=8, delay_cost=1)
	S += t17_t4 >= 36
	t17_t4 += MM[0]

	new_TX_t0 = S.Task('new_TX_t0', length=8, delay_cost=1)
	S += new_TX_t0 >= 37
	new_TX_t0 += MM[0]

	new_TX_t4_in = S.Task('new_TX_t4_in', length=1, delay_cost=1)
	S += new_TX_t4_in >= 37
	new_TX_t4_in += MM_in[0]

	new_TX_t4_mem0 = S.Task('new_TX_t4_mem0', length=1, delay_cost=1)
	S += new_TX_t4_mem0 >= 37
	new_TX_t4_mem0 += MAS_MEM[0]

	new_TX_t4_mem1 = S.Task('new_TX_t4_mem1', length=1, delay_cost=1)
	S += new_TX_t4_mem1 >= 37
	new_TX_t4_mem1 += MAS_MEM[9]

	new_TZ1_w = S.Task('new_TZ1_w', length=1, delay_cost=1)
	S += new_TZ1_w >= 37
	new_TZ1_w += MAIN_MEM_w

	new_TX_t4 = S.Task('new_TX_t4', length=8, delay_cost=1)
	S += new_TX_t4 >= 38
	new_TX_t4 += MM[0]

	t170_mem0 = S.Task('t170_mem0', length=1, delay_cost=1)
	S += t170_mem0 >= 41
	t170_mem0 += MM_MEM[0]

	t170_mem1 = S.Task('t170_mem1', length=1, delay_cost=1)
	S += t170_mem1 >= 41
	t170_mem1 += MM_MEM[1]

	new_TY0_mem0 = S.Task('new_TY0_mem0', length=1, delay_cost=1)
	S += new_TY0_mem0 >= 42
	new_TY0_mem0 += MAS_MEM[6]

	new_TY0_mem1 = S.Task('new_TY0_mem1', length=1, delay_cost=1)
	S += new_TY0_mem1 >= 42
	new_TY0_mem1 += MAS_MEM[9]

	t170 = S.Task('t170', length=1, delay_cost=1)
	S += t170 >= 42
	t170 += MAS[3]

	t17_t5_mem0 = S.Task('t17_t5_mem0', length=1, delay_cost=1)
	S += t17_t5_mem0 >= 42
	t17_t5_mem0 += MM_MEM[0]

	t17_t5_mem1 = S.Task('t17_t5_mem1', length=1, delay_cost=1)
	S += t17_t5_mem1 >= 42
	t17_t5_mem1 += MM_MEM[1]

	new_TY0 = S.Task('new_TY0', length=1, delay_cost=1)
	S += new_TY0 >= 43
	new_TY0 += MAS[2]

	t171_mem0 = S.Task('t171_mem0', length=1, delay_cost=1)
	S += t171_mem0 >= 43
	t171_mem0 += MM_MEM[0]

	t171_mem1 = S.Task('t171_mem1', length=1, delay_cost=1)
	S += t171_mem1 >= 43
	t171_mem1 += MAS_MEM[3]

	t17_t5 = S.Task('t17_t5', length=1, delay_cost=1)
	S += t17_t5 >= 43
	t17_t5 += MAS[1]

	new_TX_t5_mem0 = S.Task('new_TX_t5_mem0', length=1, delay_cost=1)
	S += new_TX_t5_mem0 >= 44
	new_TX_t5_mem0 += MM_MEM[0]

	new_TX_t5_mem1 = S.Task('new_TX_t5_mem1', length=1, delay_cost=1)
	S += new_TX_t5_mem1 >= 44
	new_TX_t5_mem1 += MM_MEM[1]

	new_TY0_w = S.Task('new_TY0_w', length=1, delay_cost=1)
	S += new_TY0_w >= 44
	new_TY0_w += MAIN_MEM_w

	new_TY1_mem0 = S.Task('new_TY1_mem0', length=1, delay_cost=1)
	S += new_TY1_mem0 >= 44
	new_TY1_mem0 += MAS_MEM[0]

	new_TY1_mem1 = S.Task('new_TY1_mem1', length=1, delay_cost=1)
	S += new_TY1_mem1 >= 44
	new_TY1_mem1 += MAS_MEM[9]

	t171 = S.Task('t171', length=1, delay_cost=1)
	S += t171 >= 44
	t171 += MAS[0]

	new_TX1_mem0 = S.Task('new_TX1_mem0', length=1, delay_cost=1)
	S += new_TX1_mem0 >= 45
	new_TX1_mem0 += MM_MEM[0]

	new_TX1_mem1 = S.Task('new_TX1_mem1', length=1, delay_cost=1)
	S += new_TX1_mem1 >= 45
	new_TX1_mem1 += MAS_MEM[1]

	new_TX_t5 = S.Task('new_TX_t5', length=1, delay_cost=1)
	S += new_TX_t5 >= 45
	new_TX_t5 += MAS[0]

	new_TY1 = S.Task('new_TY1', length=1, delay_cost=1)
	S += new_TY1 >= 45
	new_TY1 += MAS[1]

	new_TX0_mem0 = S.Task('new_TX0_mem0', length=1, delay_cost=1)
	S += new_TX0_mem0 >= 46
	new_TX0_mem0 += MM_MEM[0]

	new_TX0_mem1 = S.Task('new_TX0_mem1', length=1, delay_cost=1)
	S += new_TX0_mem1 >= 46
	new_TX0_mem1 += MM_MEM[1]

	new_TX1 = S.Task('new_TX1', length=1, delay_cost=1)
	S += new_TX1 >= 46
	new_TX1 += MAS[1]

	new_TY1_w = S.Task('new_TY1_w', length=1, delay_cost=1)
	S += new_TY1_w >= 46
	new_TY1_w += MAIN_MEM_w

	new_TX0 = S.Task('new_TX0', length=1, delay_cost=1)
	S += new_TX0 >= 47
	new_TX0 += MAS[4]

	new_TX1_w = S.Task('new_TX1_w', length=1, delay_cost=1)
	S += new_TX1_w >= 47
	new_TX1_w += MAIN_MEM_w

	new_TX0_w = S.Task('new_TX0_w', length=1, delay_cost=1)
	S += new_TX0_w >= 48
	new_TX0_w += MAIN_MEM_w


	# new tasks
	t141 = S.Task('t141', length=1, delay_cost=1)
	t141 += alt(MAS)

	S += t141<33

	t141_mem0 = S.Task('t141_mem0', length=1, delay_cost=1)
	t141_mem0 += MAS_MEM[2]
	S += 31 < t141_mem0
	S += t141_mem0 <= t141

	t151 = S.Task('t151', length=1, delay_cost=1)
	t151 += alt(MAS)

	S += t151<35

	t151_mem0 = S.Task('t151_mem0', length=1, delay_cost=1)
	t151_mem0 += MAS_MEM[8]
	S += 32 < t151_mem0
	S += t151_mem0 <= t151

	t151_mem1 = S.Task('t151_mem1', length=1, delay_cost=1)
	t151_mem1 += alt(MAS_MEM)
	S += (t141*MAS[0])-1 < t151_mem1*MAS_MEM[1]
	S += (t141*MAS[1])-1 < t151_mem1*MAS_MEM[3]
	S += (t141*MAS[2])-1 < t151_mem1*MAS_MEM[5]
	S += (t141*MAS[3])-1 < t151_mem1*MAS_MEM[7]
	S += (t141*MAS[4])-1 < t151_mem1*MAS_MEM[9]
	S += t151_mem1 <= t151

	b31 = S.Task('b31', length=1, delay_cost=1)
	b31 += alt(MAS)

	S += b31<34

	b31_mem0 = S.Task('b31_mem0', length=1, delay_cost=1)
	b31_mem0 += alt(MAS_MEM)
	S += (t141*MAS[0])-1 < b31_mem0*MAS_MEM[0]
	S += (t141*MAS[1])-1 < b31_mem0*MAS_MEM[2]
	S += (t141*MAS[2])-1 < b31_mem0*MAS_MEM[4]
	S += (t141*MAS[3])-1 < b31_mem0*MAS_MEM[6]
	S += (t141*MAS[4])-1 < b31_mem0*MAS_MEM[8]
	S += b31_mem0 <= b31

	b31_mem1 = S.Task('b31_mem1', length=1, delay_cost=1)
	b31_mem1 += MAS_MEM[3]
	S += 31 < b31_mem1
	S += b31_mem1 <= b31

	solvers.mip.solve(S,msg=1,kind='CPLEX',ratio_gap=1.01)

	solution = [['hoge']*len(S.solution()[1]) for i in range(len(S.solution()))]
	for i in range(len(S.solution())):
		for j in range(len(S.solution()[i])):
			solution[i][j]=str(S.solution()[i][j])
	print(solution)

	cycles = int(solution[-1][3])

	pic_file_name = "/home/mfukuda/ABE/multiRAM_multiMAS_16mux/scheduling_result/stage8MM1_stage1MAS5/EP2_DBL_w_EVAL/schedule3.png"
	if(S.solution() != []):
		plotters.matplotlib.plot(S,img_filename=pic_file_name, show_task_labels=False, fig_size=(cycles*0.25+3, 5))

	return solution
